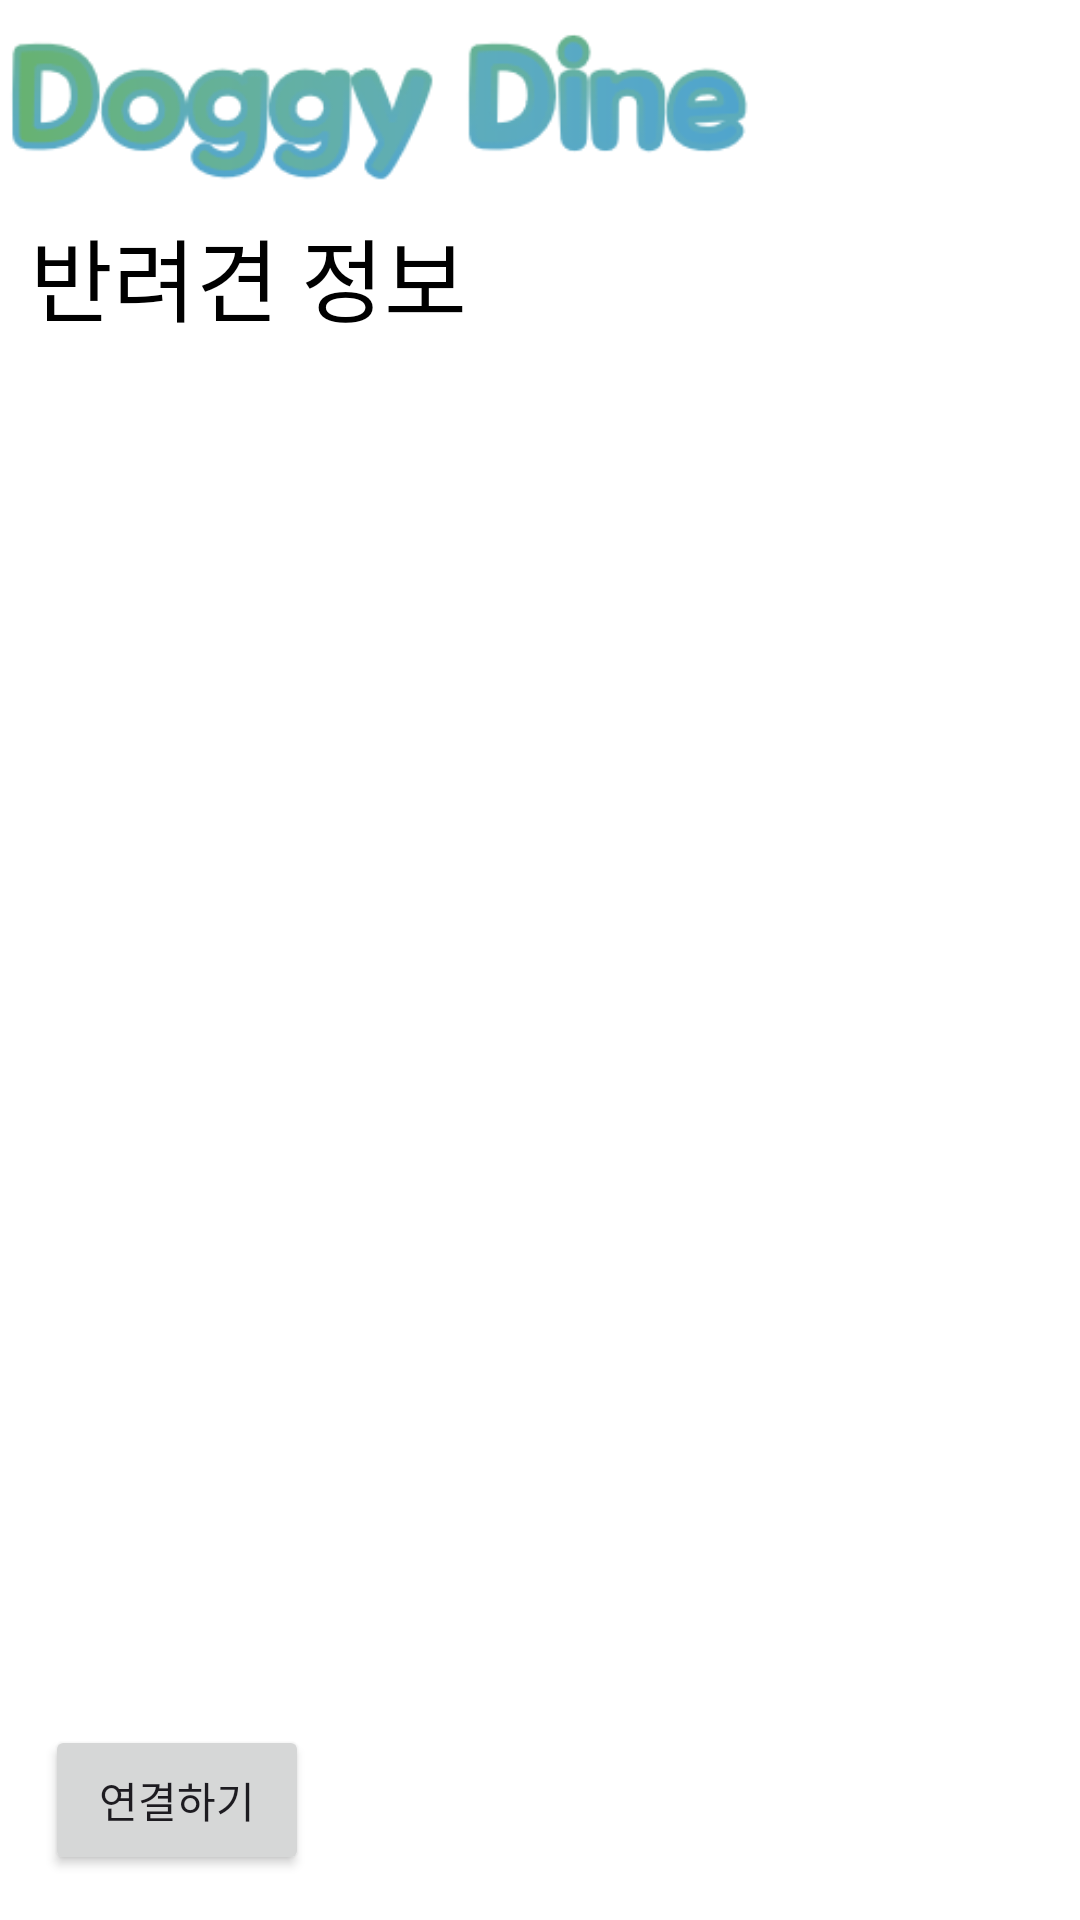

Layout XML and referenced resources for this Android screen:
<!-- AndroidManifest.xml: application theme Theme.DoggyDine -->
<!-- res/layout/activity_setting2.xml -->
<?xml version="1.0" encoding="utf-8"?>
<RelativeLayout xmlns:android="http://schemas.android.com/apk/res/android"
    xmlns:app="http://schemas.android.com/apk/res-auto"
    xmlns:tools="http://schemas.android.com/tools"
    android:id="@+id/main"
    android:layout_width="match_parent"
    android:background="@color/white"
    android:layout_height="match_parent"
    tools:context=".Setting2">

    <ImageView
        android:id="@+id/doggy_dine_2"
        android:layout_width="250dp"
        android:layout_height="wrap_content"
        android:layout_alignParentStart="true"
        android:layout_marginStart="2dp"
        app:srcCompat="@drawable/doggy_dine" />


    <RelativeLayout
        android:id="@+id/User_Info_2"
        android:layout_width="match_parent"
        android:layout_height="wrap_content"
        android:layout_below="@id/doggy_dine_2"
        android:layout_above="@id/btn_layout_2"
        android:orientation="vertical" >

        <TextView
            android:id="@+id/textView2_2"
            android:layout_width="wrap_content"
            android:layout_height="wrap_content"
            android:fontFamily="@font/maplestorybold"
            android:layout_marginLeft="10dp"
            android:layout_weight="1"
            android:textColor="@color/black"
            android:text="반려견 정보"
            android:textSize="30dp" />

        <androidx.recyclerview.widget.RecyclerView
            android:id="@+id/DogInfoEdit_2"
            android:layout_width="310dp"
            android:layout_height="wrap_content"
            android:layout_marginTop="15dp"
            android:layout_marginLeft="45dp"
            android:layout_weight="1"
            android:background="@drawable/rounder_coner_doginfo"
            android:elevation="10dp"
            android:layout_below="@id/textView2_2" />

    </RelativeLayout>
    <RelativeLayout
        android:id="@+id/btn_layout_2"
        android:layout_width="match_parent"
        android:layout_height="80dp"
        android:layout_alignParentBottom="true"
        android:padding="5dp">
        <Button
            android:id="@+id/bluetooth_btn"
            android:layout_width="wrap_content"
            android:layout_height="match_parent"
            android:layout_margin="10dp"
            android:text="연결하기" />
    </RelativeLayout>
</RelativeLayout>
<!-- resources referenced by this layout -->
<resources>
  <color name="black">#FF000000</color>
  <color name="white">#FFFFFFFF</color>
  <!-- drawable doggy_dine: png bitmap (drawable, 15574 bytes) -->
  <!-- drawable rounder_coner_doginfo (drawable) -->
  <shape xmlns:android="http://schemas.android.com/apk/res/android"
      android:shape="rectangle">
      <corners android:radius="50dip"/>
      <stroke android:width="5dp" android:color="@color/white"/>
      <solid android:color="@color/white"/>
  </shape>
  <style name="Theme.DoggyDine" parent="Base.Theme.DoggyDine" />
  <style name="Base.Theme.DoggyDine" parent="Theme.Material3.DayNight.NoActionBar">
          
          
      </style>
</resources>
